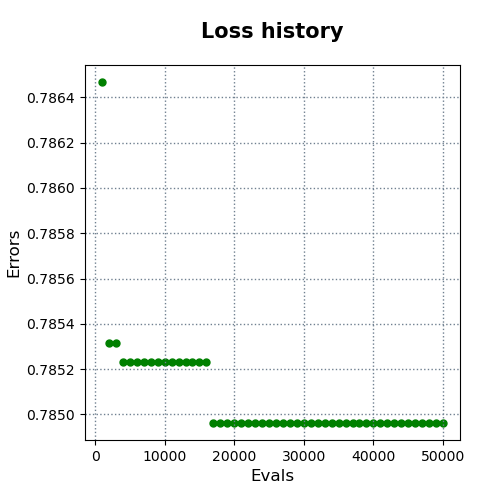

Source data for this figure (header and first rows):
evals, errors
1000, 0.7865
2000, 0.7853
3000, 0.7853
4000, 0.7852
5000, 0.7852
6000, 0.7852
7000, 0.7852
8000, 0.7852
9000, 0.7852
10000, 0.7852
11000, 0.7852
12000, 0.7852
13000, 0.7852
14000, 0.7852
15000, 0.7852
16000, 0.7852
17000, 0.785
18000, 0.785
19000, 0.785
20000, 0.785
21000, 0.785
22000, 0.785
23000, 0.785
24000, 0.785
25000, 0.785
26000, 0.785
27000, 0.785
28000, 0.785
29000, 0.785
30000, 0.785
31000, 0.785
32000, 0.785
33000, 0.785
34000, 0.785
35000, 0.785
36000, 0.785
37000, 0.785
38000, 0.785
39000, 0.785
40000, 0.785
41000, 0.785
42000, 0.785
43000, 0.785
44000, 0.785
45000, 0.785
46000, 0.785
47000, 0.785
48000, 0.785
49000, 0.785
50000, 0.785
